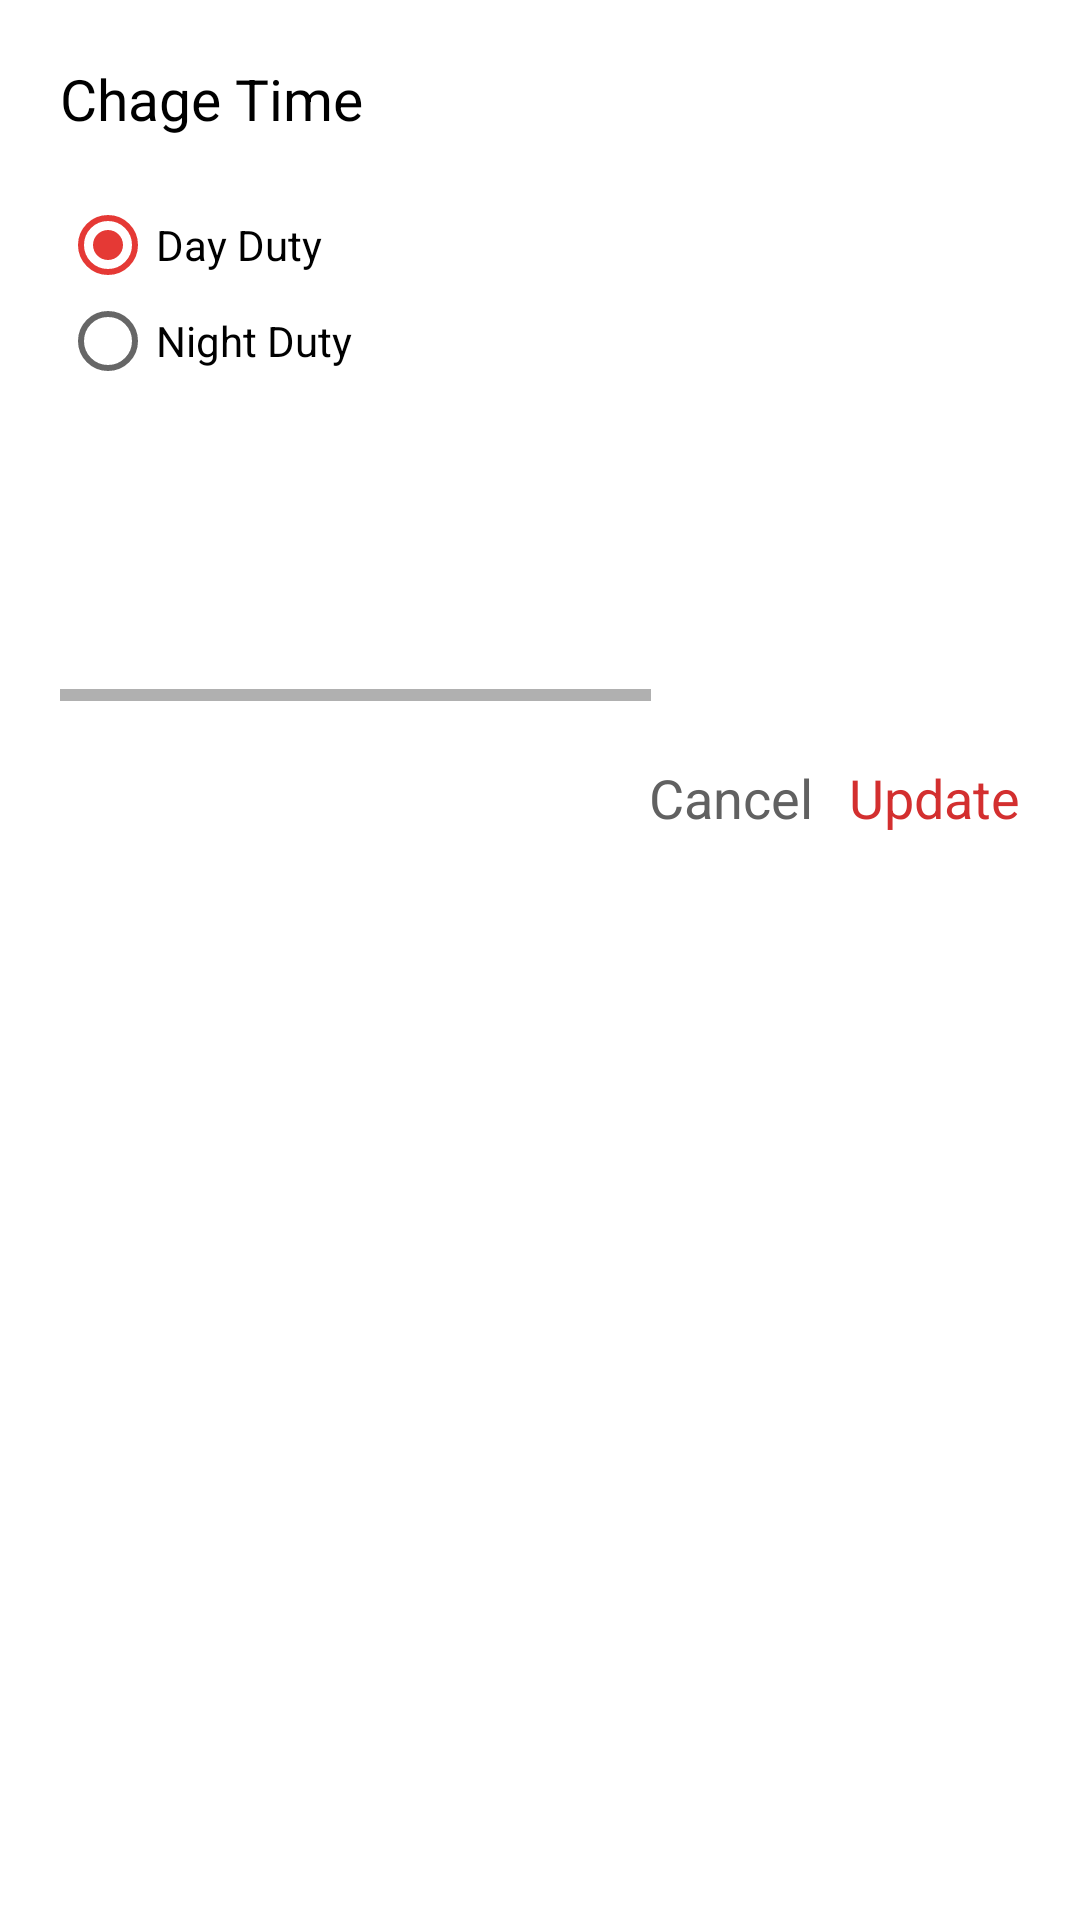

Produce the Android XML layout that renders to this screen, including the resource entries it uses.
<!-- AndroidManifest.xml: application theme AppTheme -->
<!-- res/layout/time_change_dialog.xml -->
<?xml version="1.0" encoding="utf-8"?>
<LinearLayout xmlns:android="http://schemas.android.com/apk/res/android"
    android:layout_width="match_parent"
    android:layout_height="wrap_content"
    android:background="@color/white"
    android:orientation="vertical"
    android:padding="@dimen/margin">

    <TextView
        android:layout_width="wrap_content"
        android:layout_height="wrap_content"
        android:text="@string/btn_change_time"
        android:textColor="@color/black"
        android:textSize="@dimen/title" />

    <RadioGroup
        android:id="@+id/radio_duty"
        android:layout_width="wrap_content"
        android:layout_height="wrap_content"
        android:layout_marginTop="@dimen/margin">

        <RadioButton
            android:id="@+id/radioMale"
            android:layout_width="wrap_content"
            android:layout_height="wrap_content"
            android:checked="true"
            android:text="@string/radio_duty1" />

        <RadioButton
            android:id="@+id/radioFemale"
            android:layout_width="wrap_content"
            android:layout_height="wrap_content"
            android:text="@string/radio_duty2" />
    </RadioGroup>

    <HorizontalScrollView
        android:layout_marginTop="@dimen/margin"
        android:layout_width="match_parent"
        android:layout_height="wrap_content">
        <LinearLayout
            android:layout_width="match_parent"
            android:layout_height="wrap_content">
            <RadioGroup
                android:id="@+id/radio_day"
                android:layout_width="wrap_content"
                android:layout_height="wrap_content"
                android:layout_marginTop="@dimen/margin"
                android:layout_gravity="center_horizontal"
                android:orientation="horizontal">

                <CheckBox
                    android:id="@+id/rbtn_mon"
                    style="@style/AppTheme.Button"
                    android:layout_width="@dimen/radio_size"
                    android:layout_height="@dimen/radio_size"
                    android:button="@null"
                    android:text="@string/mon"
                    android:checked="false"/>

                <CheckBox
                    android:id="@+id/rbtn_tue"
                    style="@style/AppTheme.Button"
                    android:layout_width="@dimen/radio_size"
                    android:layout_height="@dimen/radio_size"
                    android:button="@null"
                    android:layout_marginLeft="@dimen/_12"
                    android:layout_marginStart="@dimen/_12"
                    android:text="@string/tue"
                    android:checked="false"/>
                <CheckBox
                    android:id="@+id/rbtn_wed"
                    style="@style/AppTheme.Button"
                    android:layout_width="@dimen/radio_size"
                    android:layout_height="@dimen/radio_size"
                    android:button="@null"
                    android:layout_marginLeft="@dimen/_12"
                    android:layout_marginStart="@dimen/_12"
                    android:text="@string/wed"
                    android:checked="false"/>
                <CheckBox
                    android:id="@+id/rbtn_tur"
                    style="@style/AppTheme.Button"
                    android:layout_width="@dimen/radio_size"
                    android:layout_height="@dimen/radio_size"
                    android:button="@null"
                    android:layout_marginLeft="@dimen/_12"
                    android:layout_marginStart="@dimen/_12"
                    android:text="@string/tur"
                    android:checked="false"/>
                <CheckBox
                    android:id="@+id/rbtn_fri"
                    style="@style/AppTheme.Button"
                    android:layout_width="@dimen/radio_size"
                    android:layout_height="@dimen/radio_size"
                    android:button="@null"
                    android:layout_marginLeft="@dimen/_12"
                    android:layout_marginStart="@dimen/_12"
                    android:text="@string/fri"
                    android:checked="false"/>
                <CheckBox
                    android:id="@+id/rbtn_sat"
                    style="@style/AppTheme.Button"
                    android:layout_width="@dimen/radio_size"
                    android:layout_height="@dimen/radio_size"
                    android:button="@null"
                    android:layout_marginLeft="@dimen/_12"
                    android:layout_marginStart="@dimen/_12"
                    android:text="@string/sat"
                    android:checked="false"/>
                <CheckBox
                    android:id="@+id/rbtn_sun"
                    style="@style/AppTheme.Button"
                    android:layout_width="@dimen/radio_size"
                    android:layout_height="@dimen/radio_size"
                    android:button="@null"
                    android:layout_marginLeft="@dimen/_12"
                    android:layout_marginStart="@dimen/_12"
                    android:text="@string/sun"
                    android:checked="false"/>
            </RadioGroup>
        </LinearLayout>
    </HorizontalScrollView>
    <LinearLayout
        android:layout_width="wrap_content"
        android:layout_height="wrap_content"
        android:layout_marginTop="@dimen/margin"
        android:layout_gravity="right">
        <TextView
            android:id="@+id/txt_cancel"
            android:layout_width="wrap_content"
            android:layout_height="wrap_content"
            android:textColor="@color/grayDark"
            android:textSize="@dimen/btn_size"
            android:text="@string/btn_cancel"/>
        <TextView
            android:id="@+id/txt_update"
            android:layout_width="wrap_content"
            android:layout_height="wrap_content"
            android:textColor="@color/colorPrimaryDark"
            android:textSize="@dimen/btn_size"
            android:layout_marginLeft="@dimen/_12"
            android:layout_marginStart="@dimen/_12"
            android:text="@string/btn_update"/>
    </LinearLayout>
</LinearLayout>
<!-- resources referenced by this layout -->
<resources>
  <color name="black">#000000</color>
  <color name="colorPrimaryDark">#D32F2F</color>
  <color name="grayDark">#616161</color>
  <color name="white">#ffffff</color>
  <dimen name="_12">12dp</dimen>
  <dimen name="btn_size">18sp</dimen>
  <dimen name="margin">20dp</dimen>
  <dimen name="radio_size">64dp</dimen>
  <dimen name="title">19dp</dimen>
  <string name="btn_cancel">Cancel</string>
  <string name="btn_change_time">Chage Time</string>
  <string name="btn_update">Update</string>
  <string name="fri">FRI</string>
  <string name="mon">MON</string>
  <string name="radio_duty1">Day Duty</string>
  <string name="radio_duty2">Night Duty</string>
  <string name="sat">SAT</string>
  <string name="sun">SUN</string>
  <string name="tue">TUE</string>
  <string name="tur">TUR</string>
  <string name="wed">WED</string>
  <style name="AppTheme.Button" parent="Widget.AppCompat.Button">
          <item name="android:background">@drawable/radio_day</item>
          <item name="android:textColor">@color/white</item>
      </style>
  <style name="AppTheme" parent="Theme.AppCompat.Light.DarkActionBar">
          
          <item name="colorPrimary">@color/white</item>
          <item name="colorPrimaryDark">@color/colorPrimaryDark</item>
          <item name="colorAccent">@color/colorAccent</item>
          <item name="android:titleTextStyle">@style/ActionBar.Solid.Ribbit.TitleTextStyle</item>
      </style>
  <!-- drawable radio_day (drawable) -->
  <?xml version="1.0" encoding="utf-8"?>
  <selector xmlns:android="http://schemas.android.com/apk/res/android">
  
      <item android:drawable="@drawable/radio_active" android:state_checked="true" />
      <item android:drawable="@drawable/radio_inactive" android:state_checked="false" />
  
  
      <item android:drawable="@drawable/radio_active" android:state_focused="true" android:state_pressed="true" />
      <item android:drawable="@drawable/radio_active" android:state_focused="false" android:state_pressed="true" />
      <item android:drawable="@drawable/radio_inactive" android:state_enabled="false" />
      <item android:drawable="@drawable/radio_inactive" />
  </selector>
  <color name="colorAccent">#E53935</color>
  <style name="ActionBar.Solid.Ribbit.TitleTextStyle" parent="TextAppearance.AppCompat.Widget.ActionBar.Title">
          <item name="android:textColor">@color/black</item>
      </style>
</resources>
